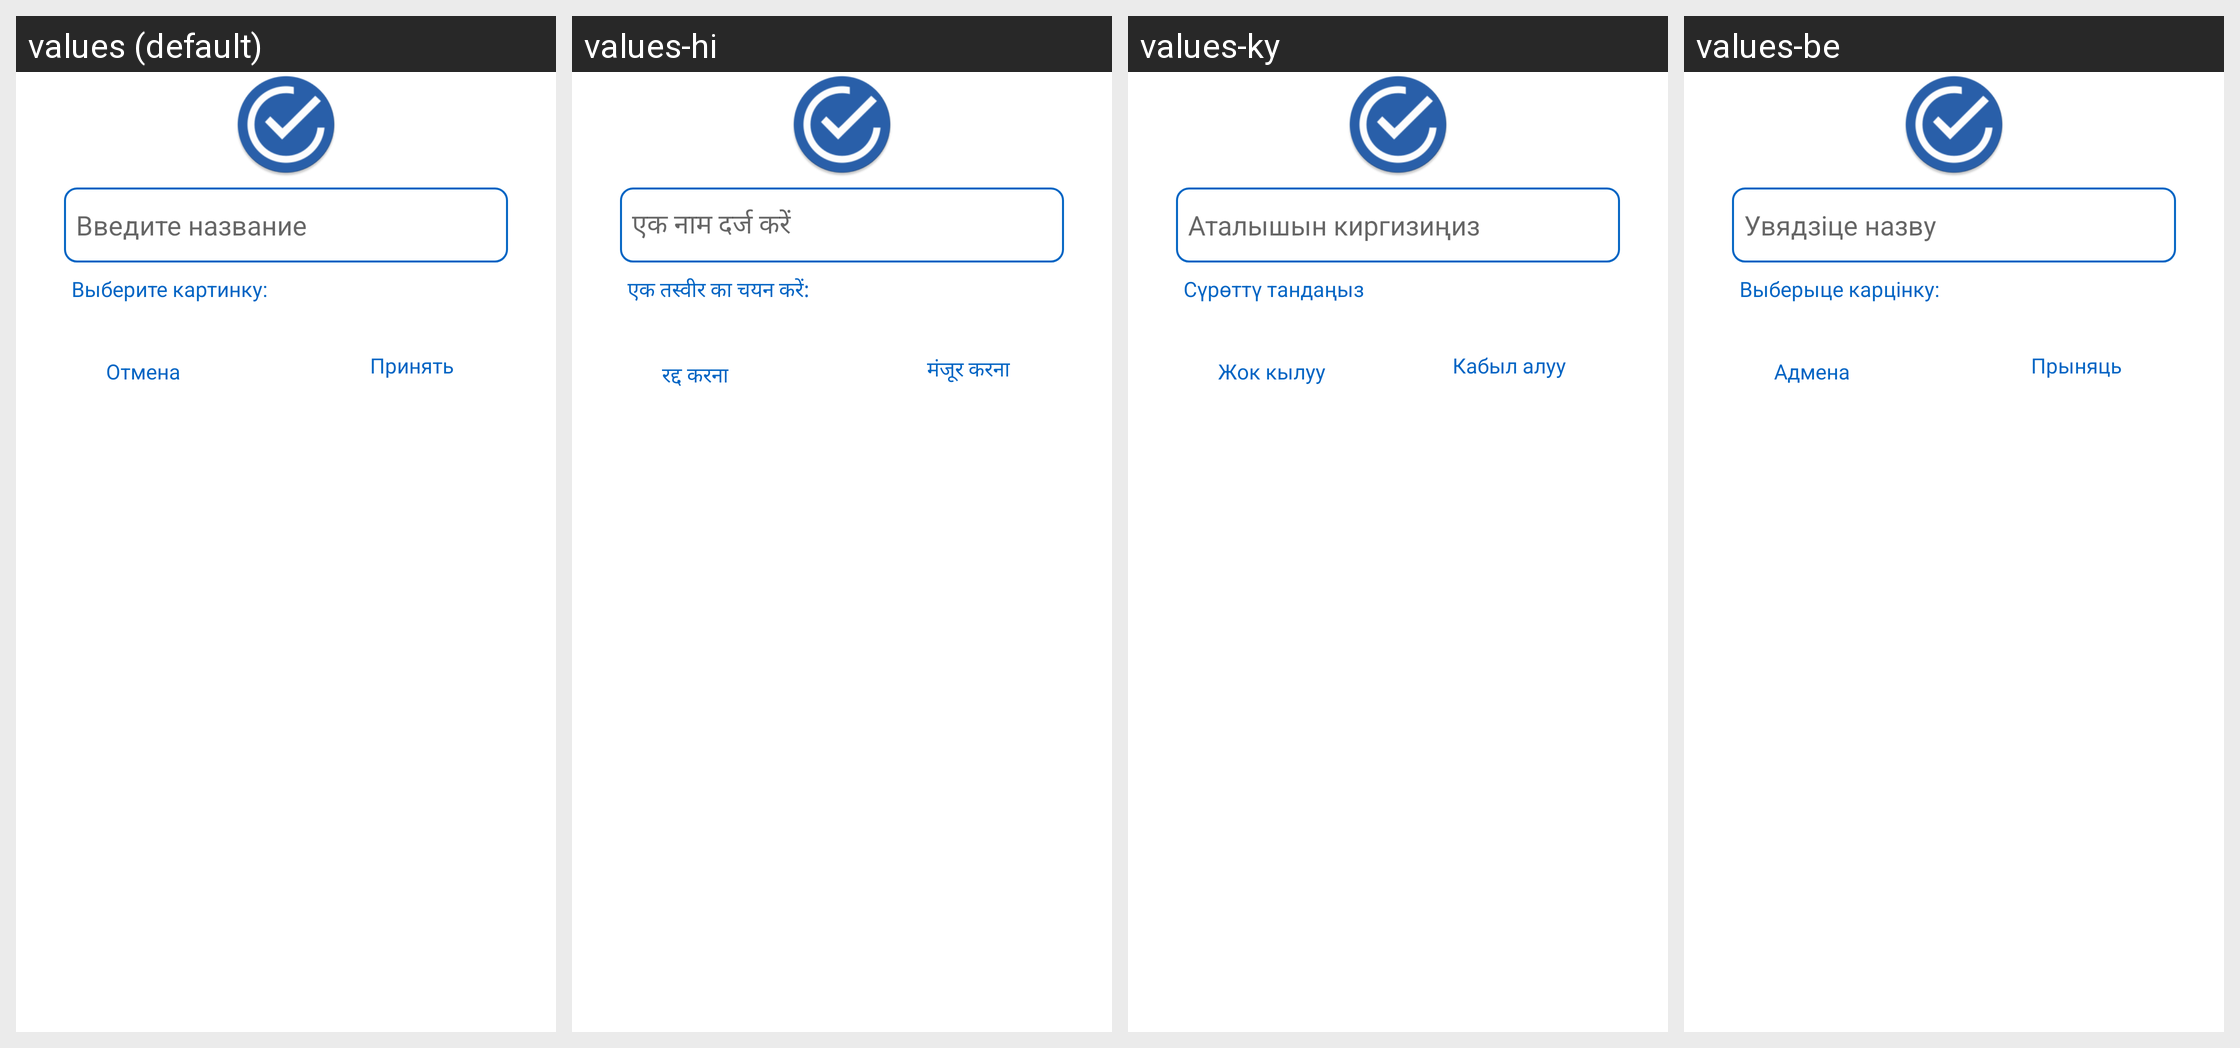

Translations of the strings shown on this Android screen, per locale in the grid:
Android screen res/layout/frequent_spending_dialog.xml rendered under 4 locales, left to right: values (default), values-hi, values-ky, values-be. Device: Nexus 5 (rendered at 1080×1920; each locale shown at half size, 540×960, under a caption strip naming it); theme AppTheme.
Other locales in the repository, not shown: values-de, values-en, values-es, values-fr, values-it, values-ja, values-kk, values-ko, values-pt, values-tr, values-uk, values-zh.
Strings drawn on this screen, with the default value and each locale's value (text and hints the layout hard-codes, and strings that could not be matched under every locale, appear in the picture but are not listed):

enter_name
  values: Введите название
  values-hi: एक नाम दर्ज करें
  values-ky: Аталышын киргизиңиз
  values-be: Увядзіце назву

add_icon
  values: Выберите картинку:
  values-hi: एक तस्वीर का चयन करें:
  values-ky: Сүрөттү тандаңыз
  values-be: Выберыце карцінку:

apply
  values: Принять
  values-hi: मंजूर करना
  values-ky: Кабыл алуу
  values-be: Прыняць

cancel
  values: Отмена
  values-hi: रद्द करना
  values-ky: Жок кылуу
  values-be: Адмена
